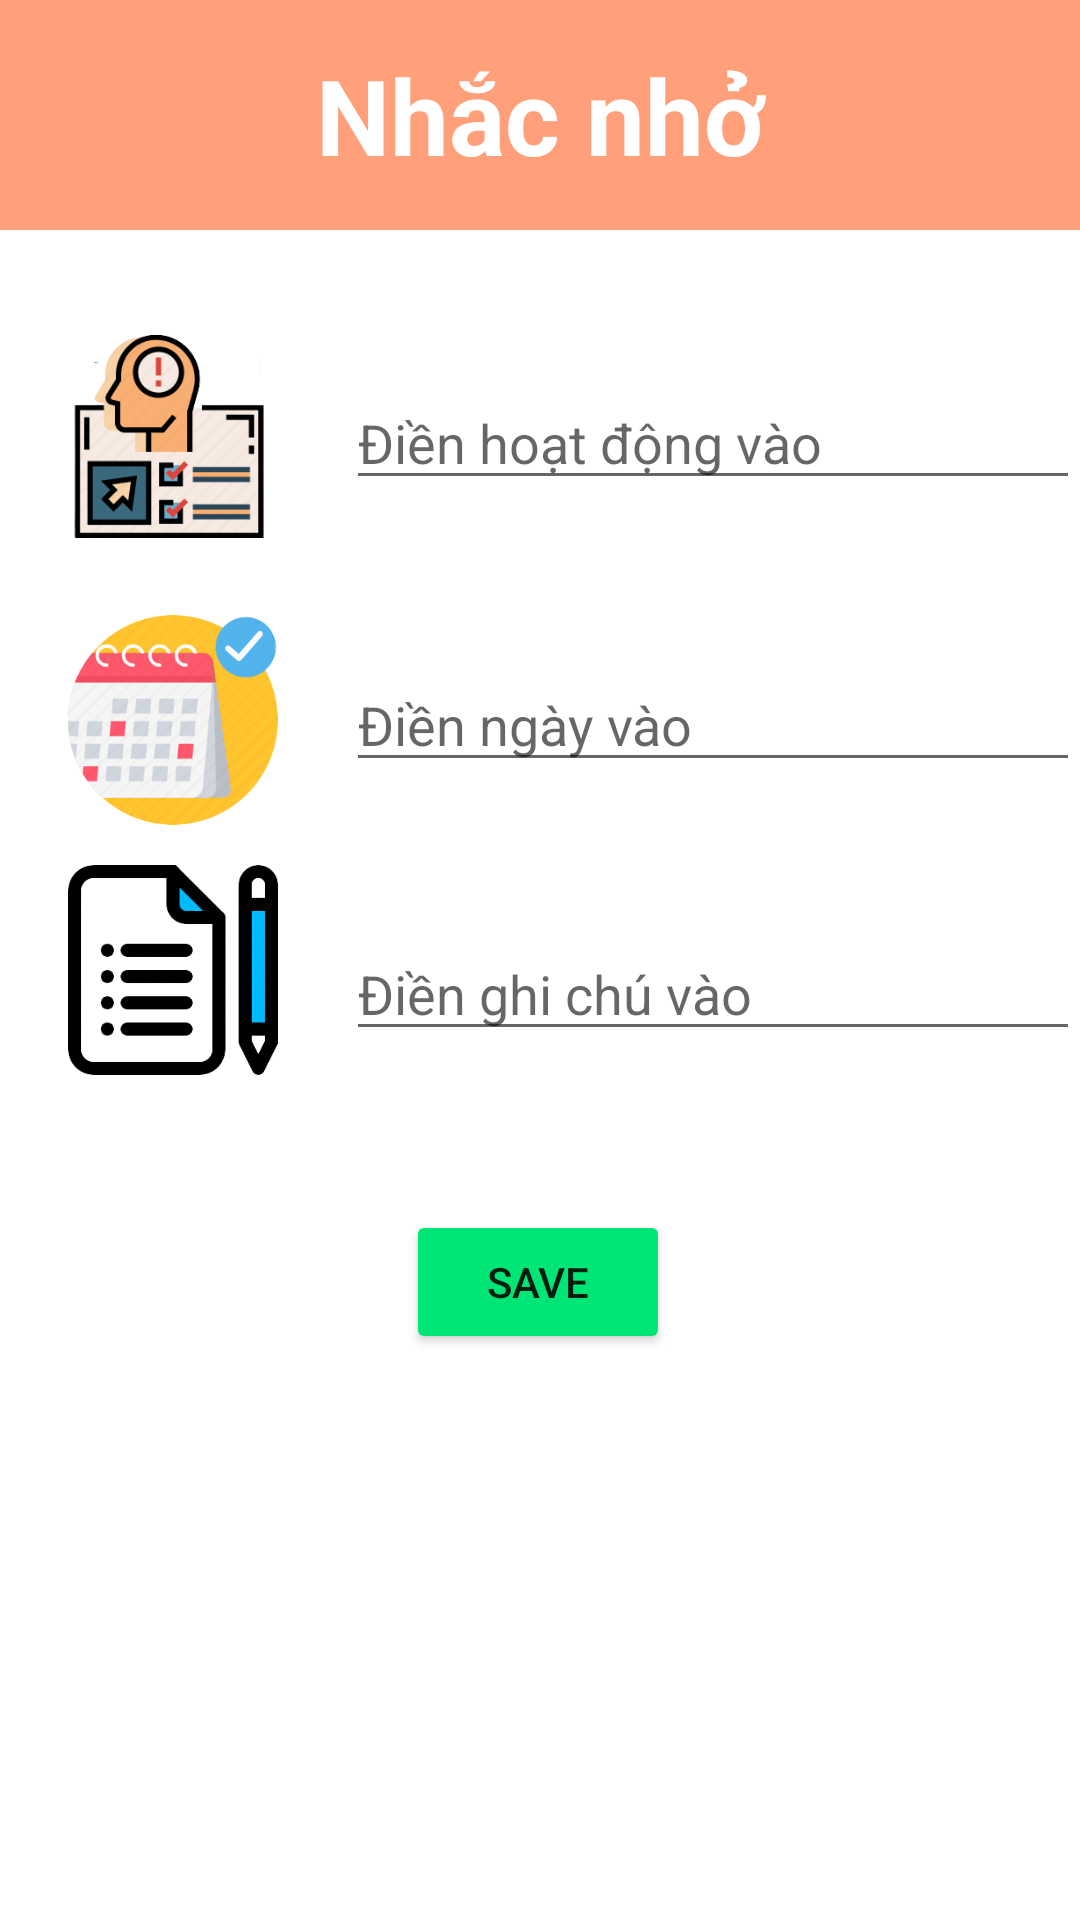

Android layout source for this screen:
<!-- AndroidManifest.xml: application theme Theme.DTHDriverAssistant -->
<!-- res/layout/activity_remind.xml -->
<?xml version="1.0" encoding="utf-8"?>
<androidx.constraintlayout.widget.ConstraintLayout xmlns:android="http://schemas.android.com/apk/res/android"
    xmlns:app="http://schemas.android.com/apk/res-auto"
    xmlns:tools="http://schemas.android.com/tools"
    android:layout_width="match_parent"
    android:layout_height="match_parent"
    android:orientation="vertical"
    tools:context=".RemindActivity">

    <androidx.constraintlayout.widget.Guideline
        android:id="@+id/guideline2"
        android:layout_width="wrap_content"
        android:layout_height="wrap_content"
        android:orientation="vertical"
        app:layout_constraintGuide_percent="0.32" />

    <androidx.constraintlayout.widget.Guideline
        android:id="@+id/guideline7"
        android:layout_width="wrap_content"
        android:layout_height="wrap_content"
        android:orientation="horizontal"
        app:layout_constraintGuide_percent="0.12" />

    <androidx.constraintlayout.widget.Guideline
        android:id="@+id/guideline8"
        android:layout_width="wrap_content"
        android:layout_height="wrap_content"
        android:orientation="horizontal"
        app:layout_constraintGuide_percent="0.15" />

    <androidx.constraintlayout.widget.Guideline
        android:id="@+id/guideline9"
        android:layout_width="wrap_content"
        android:layout_height="wrap_content"
        android:orientation="horizontal"
        app:layout_constraintGuide_percent="0.3" />

    <androidx.constraintlayout.widget.Guideline
        android:id="@+id/guideline10"
        android:layout_width="wrap_content"
        android:layout_height="wrap_content"
        android:orientation="horizontal"
        app:layout_constraintGuide_percent="0.45" />

    <androidx.constraintlayout.widget.Guideline
        android:id="@+id/guideline11"
        android:layout_width="wrap_content"
        android:layout_height="wrap_content"
        android:orientation="horizontal"
        app:layout_constraintGuide_percent="0.58" />

    <TextView
        android:id="@+id/textView"
        android:layout_width="0dp"
        android:layout_height="0dp"
        android:background="#ffa07a"
        android:gravity="center"
        android:text="Nhắc nhở"
        android:textColor="@color/white"
        android:textSize="35dp"
        android:textStyle="bold"
        app:layout_constraintBottom_toTopOf="@+id/guideline7"
        app:layout_constraintEnd_toEndOf="parent"
        app:layout_constraintStart_toStartOf="parent"
        app:layout_constraintTop_toTopOf="parent"
        tools:ignore="TextContrastCheck" />

    <EditText
        android:id="@+id/etAction"
        android:layout_width="0dp"
        android:layout_height="wrap_content"
        android:ems="10"
        android:hint="Điền hoạt động vào"
        android:inputType="textPersonName"
        app:layout_constraintBottom_toTopOf="@+id/guideline9"
        app:layout_constraintEnd_toEndOf="parent"
        app:layout_constraintHorizontal_bias="0.0"
        app:layout_constraintStart_toStartOf="@+id/guideline2"
        app:layout_constraintTop_toTopOf="@+id/guideline8"
        app:layout_constraintVertical_bias="0.537"
        tools:ignore="TouchTargetSizeCheck" />

    <EditText
        android:id="@+id/etDay"
        android:layout_width="0dp"
        android:layout_height="wrap_content"
        android:ems="10"
        android:hint="Điền ngày vào"
        android:inputType="textPersonName"
        app:layout_constraintBottom_toTopOf="@+id/guideline10"
        app:layout_constraintEnd_toEndOf="parent"
        app:layout_constraintStart_toStartOf="@+id/guideline2"
        app:layout_constraintTop_toTopOf="@+id/guideline9"
        tools:ignore="TouchTargetSizeCheck" />

    <EditText
        android:id="@+id/etNote"
        android:layout_width="0dp"
        android:layout_height="wrap_content"
        android:ems="10"
        android:hint="Điền ghi chú vào"
        android:inputType="textPersonName"
        app:layout_constraintBottom_toTopOf="@+id/guideline11"
        app:layout_constraintEnd_toEndOf="parent"
        app:layout_constraintStart_toStartOf="@+id/guideline2"
        app:layout_constraintTop_toTopOf="@+id/guideline10"
        tools:ignore="TouchTargetSizeCheck" />

    <ImageView
        android:id="@+id/imageView3"
        android:layout_width="0dp"
        android:layout_height="75dp"
        app:layout_constraintBottom_toTopOf="@+id/guideline9"
        app:layout_constraintEnd_toStartOf="@+id/guideline2"
        app:layout_constraintStart_toStartOf="parent"
        app:layout_constraintTop_toTopOf="@+id/guideline8"
        app:srcCompat="@drawable/ic_actions" />

    <ImageView
        android:id="@+id/imageView4"
        android:layout_width="0dp"
        android:layout_height="70dp"
        app:layout_constraintBottom_toTopOf="@+id/guideline10"
        app:layout_constraintEnd_toStartOf="@+id/guideline2"
        app:layout_constraintHorizontal_bias="1.0"
        app:layout_constraintStart_toStartOf="parent"
        app:layout_constraintTop_toTopOf="@+id/guideline9"
        app:srcCompat="@drawable/ic_day" />

    <ImageView
        android:id="@+id/imageView5"
        android:layout_width="0dp"
        android:layout_height="70dp"
        app:layout_constraintBottom_toTopOf="@+id/guideline11"
        app:layout_constraintEnd_toStartOf="@+id/guideline2"
        app:layout_constraintStart_toStartOf="parent"
        app:layout_constraintTop_toBottomOf="@+id/imageView4"
        app:srcCompat="@drawable/ic_notes" />

    <Button
        android:id="@+id/btnSave"
        android:layout_width="wrap_content"
        android:layout_height="wrap_content"
        android:layout_marginTop="32dp"
        android:text="Save"
        android:backgroundTint="#00E676"
        app:layout_constraintEnd_toEndOf="parent"
        app:layout_constraintHorizontal_bias="0.498"
        app:layout_constraintStart_toStartOf="parent"
        app:layout_constraintTop_toTopOf="@+id/guideline11" />

</androidx.constraintlayout.widget.ConstraintLayout>
<!-- resources referenced by this layout -->
<resources>
  <!-- drawable ic_actions: png bitmap (drawable, 18355 bytes) -->
  <!-- drawable ic_day: png bitmap (drawable, 24282 bytes) -->
  <!-- drawable ic_notes: png bitmap (drawable, 12858 bytes) -->
  <style name="Theme.DTHDriverAssistant" parent="Theme.MaterialComponents.DayNight.NoActionBar">
          
          <item name="colorPrimary">#AA66CC</item>
          <item name="colorPrimaryDark">#0000FF</item>
          <item name="colorPrimaryVariant">#AA66CC</item>
          <item name="colorAccent">#00FF00</item>
          
          <item name="android:statusBarColor" tools:targetApi="l">?attr/colorPrimaryVariant</item>
          
      </style>
  <!-- not gathered from this repository: default colours our renderer supplied (Android Studio template values) -->
  <color name="white">#FFFFFFFF</color>
</resources>
